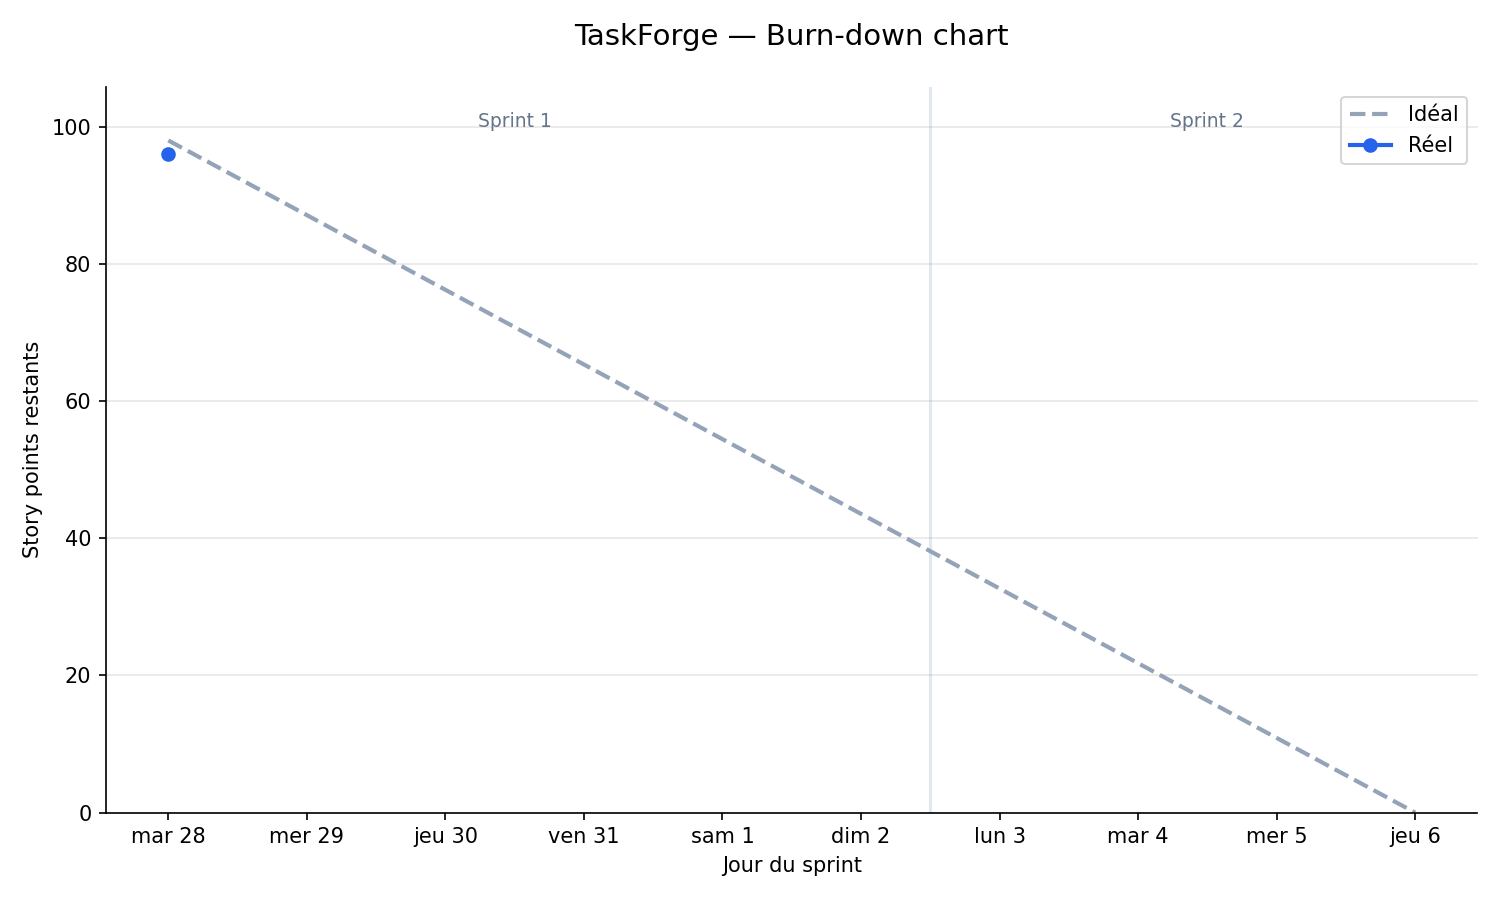

Source data for this figure (header and first rows):
date, jour, sp_restants
2026-07-28, 1, 96
